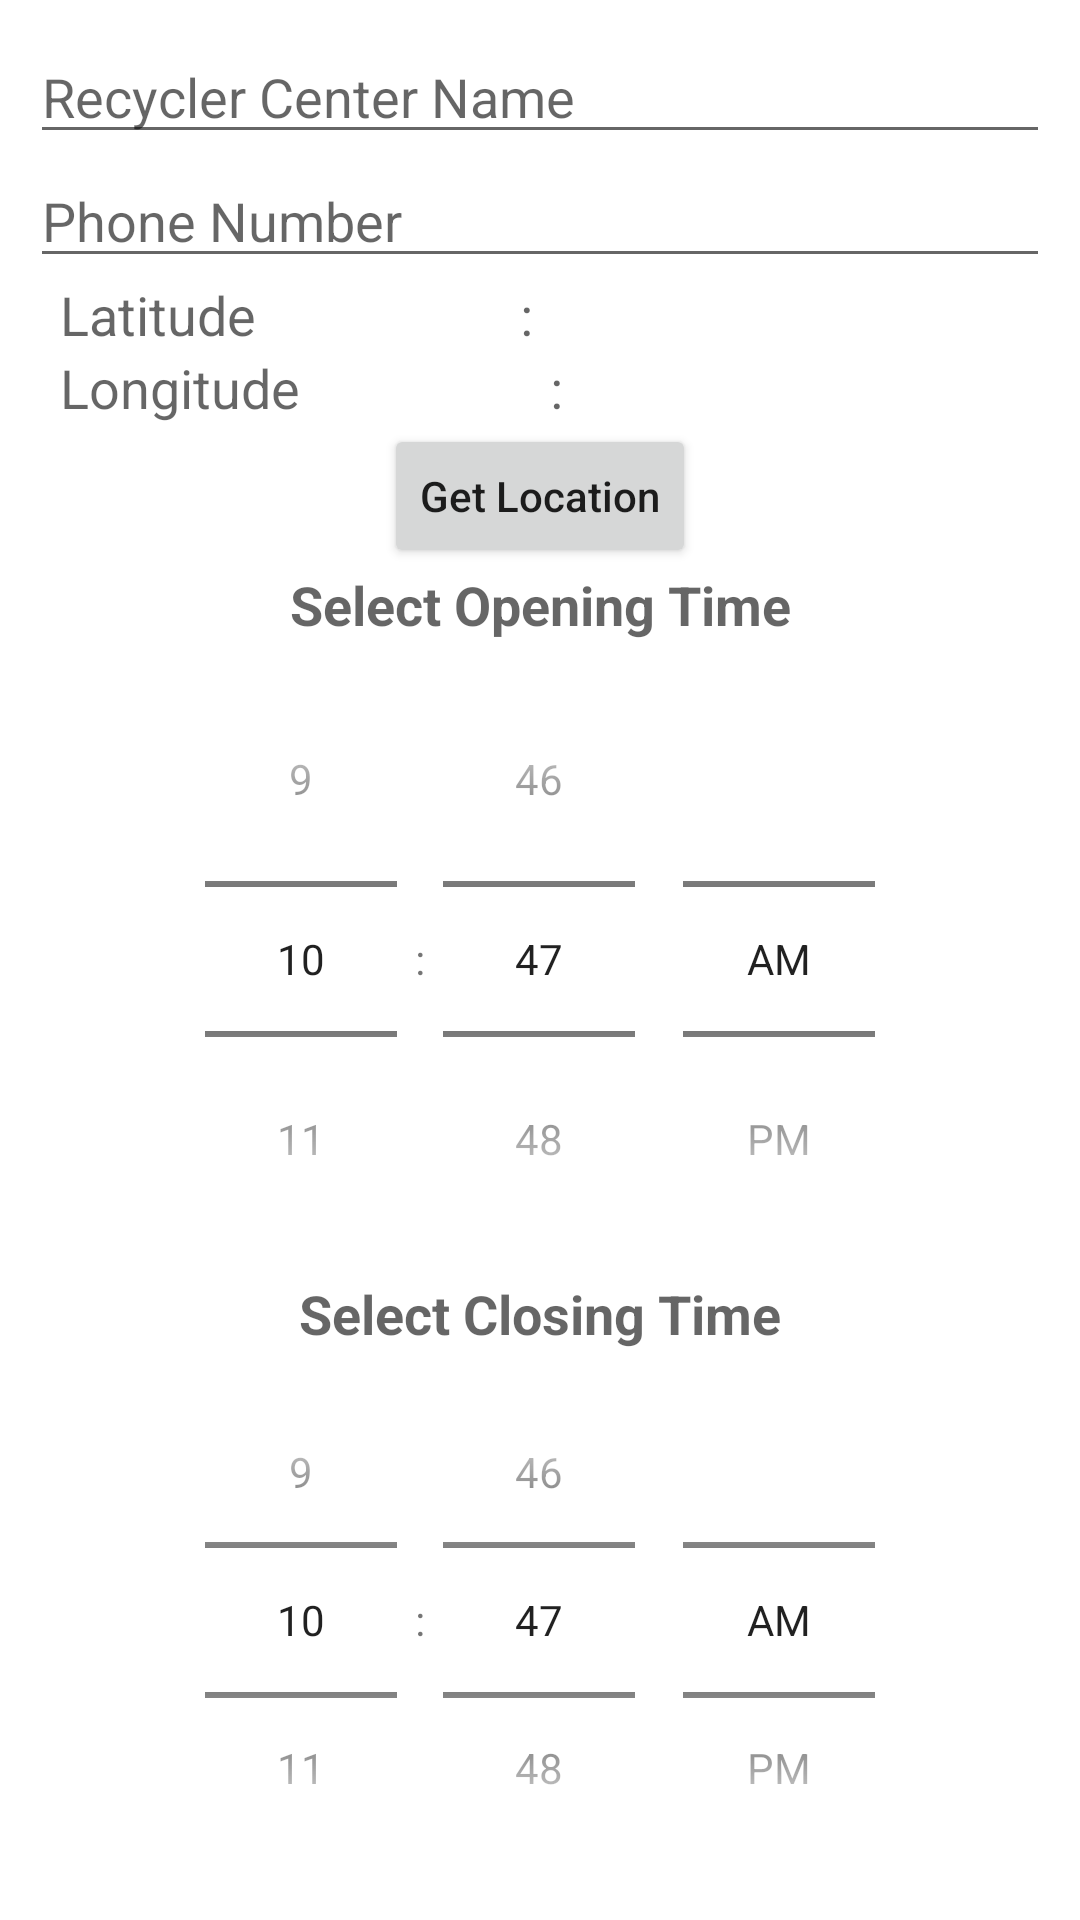

Produce the Android XML layout that renders to this screen, including the resource entries it uses.
<!-- AndroidManifest.xml: application theme Theme.OSMMap -->
<!-- res/layout/alert_dialog.xml -->
<?xml version="1.0" encoding="utf-8"?>
<LinearLayout
    android:padding="10dp"
    xmlns:android="http://schemas.android.com/apk/res/android"
    android:layout_width="match_parent"
    android:orientation="vertical"
    android:layout_height="wrap_content">

    <EditText
        android:hint="Recycler Center Name"
        android:id="@+id/etRecycleCenterName"
        android:layout_width="match_parent"
        android:layout_height="wrap_content"/>

    <EditText
        android:hint="Phone Number"
        android:id="@+id/etPhoneNumber"
        android:layout_width="match_parent"
        android:layout_height="wrap_content"/>

    <LinearLayout
        android:orientation="vertical"
        android:layout_width="match_parent"
        android:layout_height="wrap_content">

        <LinearLayout
            android:layout_marginStart="10dp"
            android:orientation="horizontal"
            android:layout_width="match_parent"
            android:layout_height="wrap_content">

            <TextView
                android:textAppearance="@style/TextAppearance.AppCompat.Medium"
                android:textAllCaps="false"
                android:layout_weight="1"
                android:text="Latitude"
                android:layout_width="wrap_content"
                android:layout_height="wrap_content"/>

            <TextView
                android:textAppearance="@style/TextAppearance.AppCompat.Medium"
                android:textAllCaps="false"
                android:layout_weight="1"
                android:text=" : "
                android:layout_width="wrap_content"
                android:layout_height="wrap_content"/>

            <TextView
                android:textAppearance="@style/TextAppearance.AppCompat.Medium"
                android:textAllCaps="false"
                android:layout_weight="1"
                android:id="@+id/tvLatitude"
                android:text=""
                android:layout_width="wrap_content"
                android:layout_height="wrap_content"/>



        </LinearLayout>

        <LinearLayout
            android:layout_marginStart="10dp"
            android:orientation="horizontal"
            android:layout_width="match_parent"
            android:layout_height="wrap_content">

            <TextView
                android:textAppearance="@style/TextAppearance.AppCompat.Medium"
                android:textAllCaps="false"
                android:layout_weight="1"
                android:text="Longitude"
                android:layout_width="wrap_content"
                android:layout_height="wrap_content"/>

            <TextView
                android:textAppearance="@style/TextAppearance.AppCompat.Medium"
                android:textAllCaps="false"
                android:layout_weight="1"
                android:text=" : "
                android:layout_width="wrap_content"
                android:layout_height="wrap_content"/>

            <TextView
                android:textAppearance="@style/TextAppearance.AppCompat.Medium"
                android:textAllCaps="false"
                android:layout_weight="1"
                android:id="@+id/tvLongitude"
                android:text=""
                android:layout_width="wrap_content"
                android:layout_height="wrap_content"/>

        </LinearLayout>

        <Button
            android:layout_gravity="center"
            android:textAllCaps="false"
            android:id="@+id/btnGetLocation"
            android:text="Get Location"
            android:layout_width="wrap_content"
            android:layout_height="wrap_content"/>

    </LinearLayout>



    <LinearLayout
        android:orientation="vertical"
        android:layout_width="match_parent"
        android:layout_height="wrap_content">

        <TextView
            android:gravity="center"
            android:layout_gravity="center"
            android:textStyle="bold"
            android:textAppearance="@style/TextAppearance.AppCompat.Medium"
            android:text="Select Opening Time"
            android:layout_width="match_parent"
            android:layout_height="wrap_content"/>

        <TimePicker
            android:layout_gravity="center"
            android:timePickerMode="spinner"
            android:id="@+id/timePickerOpen"
            android:layout_width="wrap_content"
            android:layout_height="wrap_content" />

    </LinearLayout>

    <LinearLayout
        android:orientation="vertical"
        android:layout_width="match_parent"
        android:layout_height="wrap_content">

        <TextView
            android:gravity="center"
            android:layout_gravity="center"
            android:textStyle="bold"
            android:textAppearance="@style/TextAppearance.AppCompat.Medium"
            android:text="Select Closing Time"
            android:layout_width="match_parent"
            android:layout_height="wrap_content"/>

        <TimePicker
            android:layout_gravity="center"
            android:timePickerMode="spinner"
            android:id="@+id/timePickerClose"
            android:layout_width="wrap_content"
            android:layout_height="wrap_content" />

    </LinearLayout>



</LinearLayout>
<!-- resources referenced by this layout -->
<resources>
  <style name="Theme.OSMMap" parent="Theme.MaterialComponents.DayNight.DarkActionBar">
          
          <item name="colorPrimary">@color/purple_500</item>
          <item name="colorPrimaryVariant">@color/purple_700</item>
          <item name="colorOnPrimary">@color/white</item>
          
          <item name="colorSecondary">@color/teal_200</item>
          <item name="colorSecondaryVariant">@color/teal_700</item>
          <item name="colorOnSecondary">@color/black</item>
          
          <item name="android:statusBarColor" tools:targetApi="l">?attr/colorPrimaryVariant</item>
          
      </style>
  <color name="purple_500">#FF6200EE</color>
  <color name="purple_700">#FF3700B3</color>
  <color name="white">#FFFFFFFF</color>
  <color name="teal_200">#FF03DAC5</color>
  <color name="teal_700">#FF018786</color>
  <color name="black">#FF000000</color>
</resources>
